Run: headless pygame with SDL's dummy video driver; simulated clock (each Clock.tick advances the game by its frame time, no real sleeping); random seed 0; keys injected as events and as key.get_pressed() state; mouse plan: one left click at the window centre at the start of phase 2, then a move to the lower-right quarter at the start of phase 3.
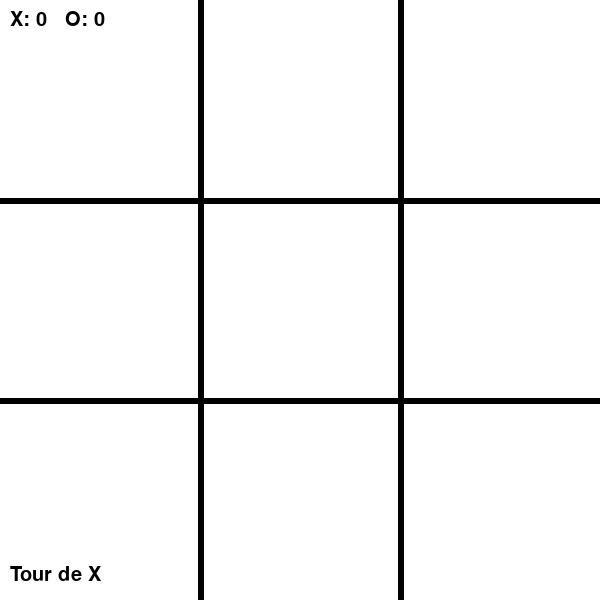
Frame 1 of 4 · flips 1–60 · no input
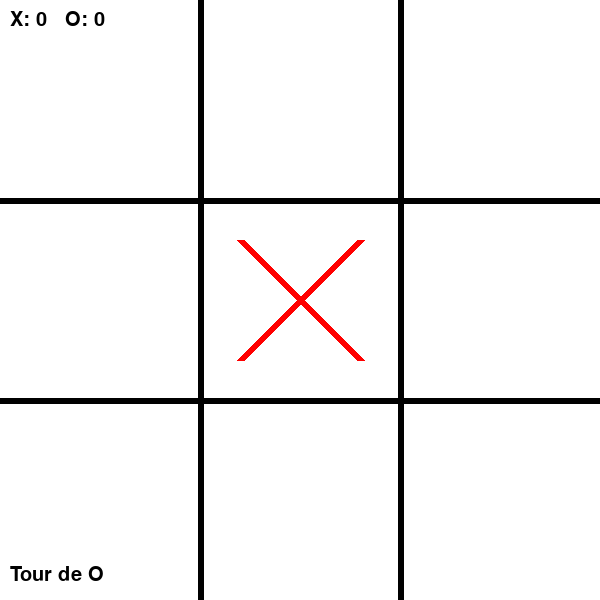
Frame 2 of 4 · flips 61–180 · clicked the window centre · tapped SPACE, RETURN · held RIGHT (→), D
Frame 3 of 4 · flips 181–300 · moved the mouse to the lower-right quarter · held DOWN (↓), S · screen unchanged from frame 2, image omitted
Frame 4 of 4 · flips 301–420 · held LEFT (←), A, UP (↑), W · screen unchanged from frame 3, image omitted

The pygame program that drew these frames:

import pygame

pygame.init()
taille = 600
case = taille // 3
screen = pygame.display.set_mode((taille, taille))
pygame.display.set_caption("Tic Tac Toe")

clock = pygame.time.Clock()
font = pygame.font.SysFont(None, 30)

grille = [
    [None, None, None],
    [None, None, None],
    [None, None, None]
]

joueur = "X"
gagnant = None
cases_gagnantes = []

score_X = 0
score_O = 0

def reset():
    global grille, joueur, gagnant, cases_gagnantes
    grille = [
        [None, None, None],
        [None, None, None],
        [None, None, None]
    ]
    joueur = "X"
    gagnant = None
    cases_gagnantes = []

def grille_pleine():
    for ligne in grille:
        for case in ligne:
            if case is None:
                return False
    return True

def verifier_victoire():
    global cases_gagnantes

    lignes = []

    for i in range(3):
        lignes.append([(i, 0), (i, 1), (i, 2)])
        lignes.append([(0, i), (1, i), (2, i)])

    lignes.append([(0, 0), (1, 1), (2, 2)])
    lignes.append([(0, 2), (1, 1), (2, 0)])

    for ligne in lignes:
        a, b, c = ligne
        v1 = grille[a[0]][a[1]]
        v2 = grille[b[0]][b[1]]
        v3 = grille[c[0]][c[1]]

        if v1 is not None and v1 == v2 and v2 == v3:
            cases_gagnantes = ligne
            return v1

    return None

def dessiner_grille():
    screen.fill((255, 255, 255))

    for i in range(1, 3):
        pygame.draw.line(screen, (0, 0, 0), (i * case, 0), (i * case, taille), 6)
        pygame.draw.line(screen, (0, 0, 0), (0, i * case), (taille, i * case), 6)

def dessiner_symboles():
    marge = case // 5

    for y in range(3):
        for x in range(3):
            valeur = grille[y][x]
            px = x * case
            py = y * case

            if valeur == "X":
                pygame.draw.line(screen, (255, 0, 0),
                                 (px + marge, py + marge),
                                 (px + case - marge, py + case - marge), 8)
                pygame.draw.line(screen, (255, 0, 0),
                                 (px + marge, py + case - marge),
                                 (px + case - marge, py + marge), 8)

            if valeur == "O":
                pygame.draw.circle(screen, (0, 0, 255),
                                   (px + case // 2, py + case // 2),
                                   case // 2 - marge, 8)

running = True
while running:
    for event in pygame.event.get():
        if event.type == pygame.QUIT:
            running = False

        if event.type == pygame.KEYDOWN:
            if event.key == pygame.K_r:
                reset()

        if event.type == pygame.MOUSEBUTTONDOWN and event.button == 1:
            if gagnant is None:
                mx, my = event.pos
                x = mx // case
                y = my // case

                if grille[y][x] is None:
                    grille[y][x] = joueur
                    gagnant = verifier_victoire()

                    if gagnant == "X":
                        score_X += 1
                    elif gagnant == "O":
                        score_O += 1
                    else:
                        if grille_pleine():
                            gagnant = "NUL"
                        else:
                            joueur = "O" if joueur == "X" else "X"

    dessiner_grille()
    dessiner_symboles()

    if gagnant is None:
        texte = f"Tour de {joueur}"
    elif gagnant == "NUL":
        texte = "Match nul ! (R pour rejouer)"
    else:
        texte = f"{gagnant} a gagné ! (R pour rejouer)"

    txt = font.render(texte, True, (0, 0, 0))
    screen.blit(txt, (10, taille - 35))

    score = font.render(f"X: {score_X}   O: {score_O}", True, (0, 0, 0))
    screen.blit(score, (10, 10))

    pygame.display.flip()
    clock.tick(30)

pygame.quit()
